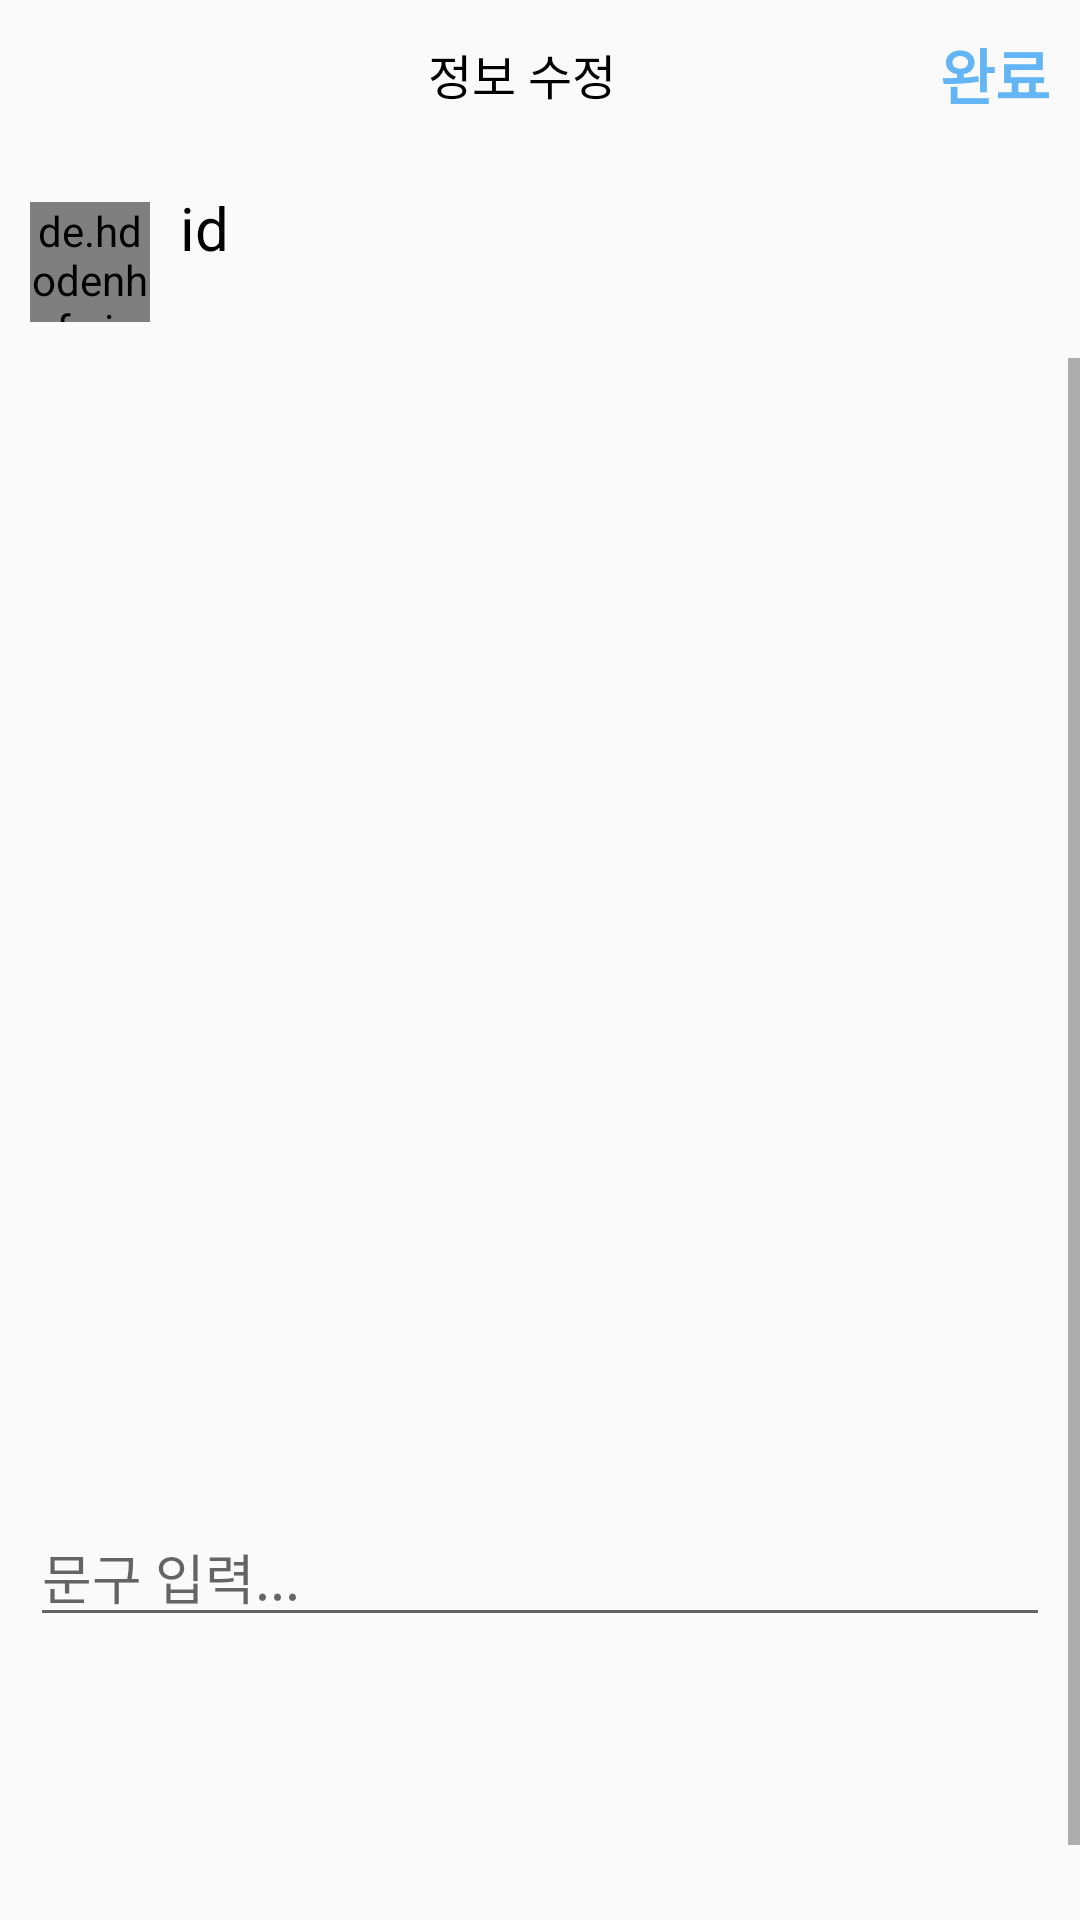

Android layout source for this screen:
<!-- AndroidManifest.xml: application theme Theme.AppCompat.Light.NoActionBar -->
<!-- res/layout/update_post_view.xml -->
<?xml version="1.0" encoding="utf-8"?>
<androidx.constraintlayout.widget.ConstraintLayout xmlns:android="http://schemas.android.com/apk/res/android"
    xmlns:app="http://schemas.android.com/apk/res-auto"
    xmlns:tools="http://schemas.android.com/tools"
    android:layout_width="match_parent"
    android:layout_height="match_parent">

    <LinearLayout
        android:id="@+id/linearLayout3"
        android:layout_width="match_parent"
        android:layout_height="wrap_content"
        android:orientation="horizontal"
        app:layout_constraintTop_toTopOf="parent">

        <ImageView
            android:id="@+id/iv_blockList_back"
            android:layout_width="45dp"
            android:layout_height="45dp"
            app:srcCompat="@drawable/back" />

        <TextView
            android:layout_width="wrap_content"
            android:layout_height="wrap_content"
            android:layout_gravity="center"
            android:layout_weight="1"
            android:gravity="center"
            android:text="정보 수정"
            android:textColor="#000000"
            android:textSize="16sp" />

        <TextView
            android:id="@+id/tv_update_btn_ok"
            android:layout_width="wrap_content"
            android:layout_height="wrap_content"
            android:layout_gravity="center"
            android:layout_margin="10dp"
            android:text="완료"
            android:textColor="#64B5F6"
            android:textSize="20sp"
            android:textStyle="bold" />

    </LinearLayout>

    <LinearLayout
        android:id="@+id/linearLayout6"
        android:layout_width="match_parent"
        android:layout_height="50dp"
        android:layout_gravity="center_vertical"
        android:layout_marginTop="8dp"
        app:layout_constraintTop_toBottomOf="@+id/linearLayout3">

        <de.hdodenhof.circleimageview.CircleImageView
            android:id="@+id/civ_profile"
            android:layout_width="40dp"
            android:layout_height="40dp"
            android:layout_margin="10dp"
            android:src="@drawable/user_default" />

        <TextView
            android:id="@+id/tv_post_profile"
            android:layout_width="300dp"
            android:layout_height="wrap_content"
            android:layout_marginTop="5dp"
            android:text="id"
            android:textColor="#000000"
            android:textSize="20sp" />

    </LinearLayout>

    <ScrollView
        android:id="@+id/scrollView2"
        android:layout_width="match_parent"
        android:layout_height="wrap_content"
        android:layout_marginTop="12dp"
        app:layout_constraintTop_toBottomOf="@+id/linearLayout6"
        tools:layout_editor_absoluteX="45dp">


        <LinearLayout
            android:layout_width="match_parent"
            android:layout_height="wrap_content"
            android:orientation="vertical">

            <androidx.viewpager2.widget.ViewPager2
                android:id="@+id/sliderViewPager_profile"
                android:layout_width="match_parent"
                android:layout_height="350dp"
                app:layout_constraintBottom_toBottomOf="parent"
                app:layout_constraintEnd_toEndOf="parent"
                app:layout_constraintStart_toStartOf="parent"
                app:layout_constraintTop_toTopOf="parent">

            </androidx.viewpager2.widget.ViewPager2>

            <LinearLayout
                android:id="@+id/layoutIndicators_profile"
                android:layout_width="match_parent"
                android:layout_height="wrap_content"
                android:layout_marginTop="10dp"
                android:gravity="center"
                android:orientation="horizontal"
                android:paddingBottom="8dp"
                app:layout_constraintBottom_toBottomOf="@id/sliderViewPager"
                app:layout_constraintEnd_toEndOf="parent"
                app:layout_constraintStart_toStartOf="parent">

            </LinearLayout>

            <EditText
                android:id="@+id/et_modifiedCotent"
                android:layout_width="match_parent"
                android:layout_height="wrap_content"
                android:layout_marginLeft="10dp"
                android:layout_marginTop="15dp"
                android:layout_marginRight="10dp"
                android:hint="문구 입력..."
                android:inputType="textPersonName" />

            <ImageView
                android:id="@+id/imageView"
                android:layout_width="match_parent"
                android:layout_height="400dp" />

        </LinearLayout>

    </ScrollView>

</androidx.constraintlayout.widget.ConstraintLayout>
<!-- resources referenced by this layout -->
<resources>

</resources>
